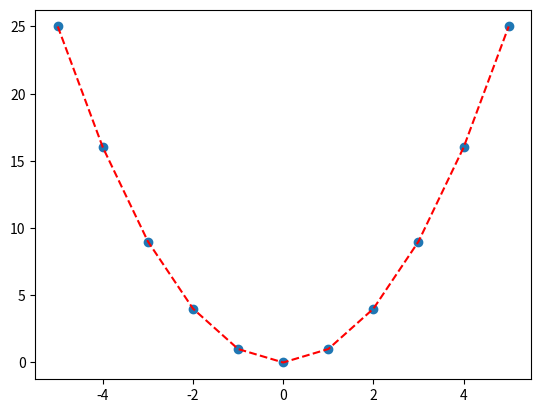

This chart was generated by the following Python code: (Note: this script raises an exception after producing the figure.)
import numpy as np

#x1 = np.random.uniform(-1, 1, 11)
x1 = np.linspace(-5, 5, 11)

print(x1)

y = x1 ** 2

print(y)

import matplotlib.pyplot as plt

plt.plot(x1, y, 'r--')
plt.scatter(x1, y)
plt.show()

import pandas as pd

df = pd.DataFrame({
    "X": x1,
    "Y": y
})

df.to_csv("datasets/test1.csv", index=False)
